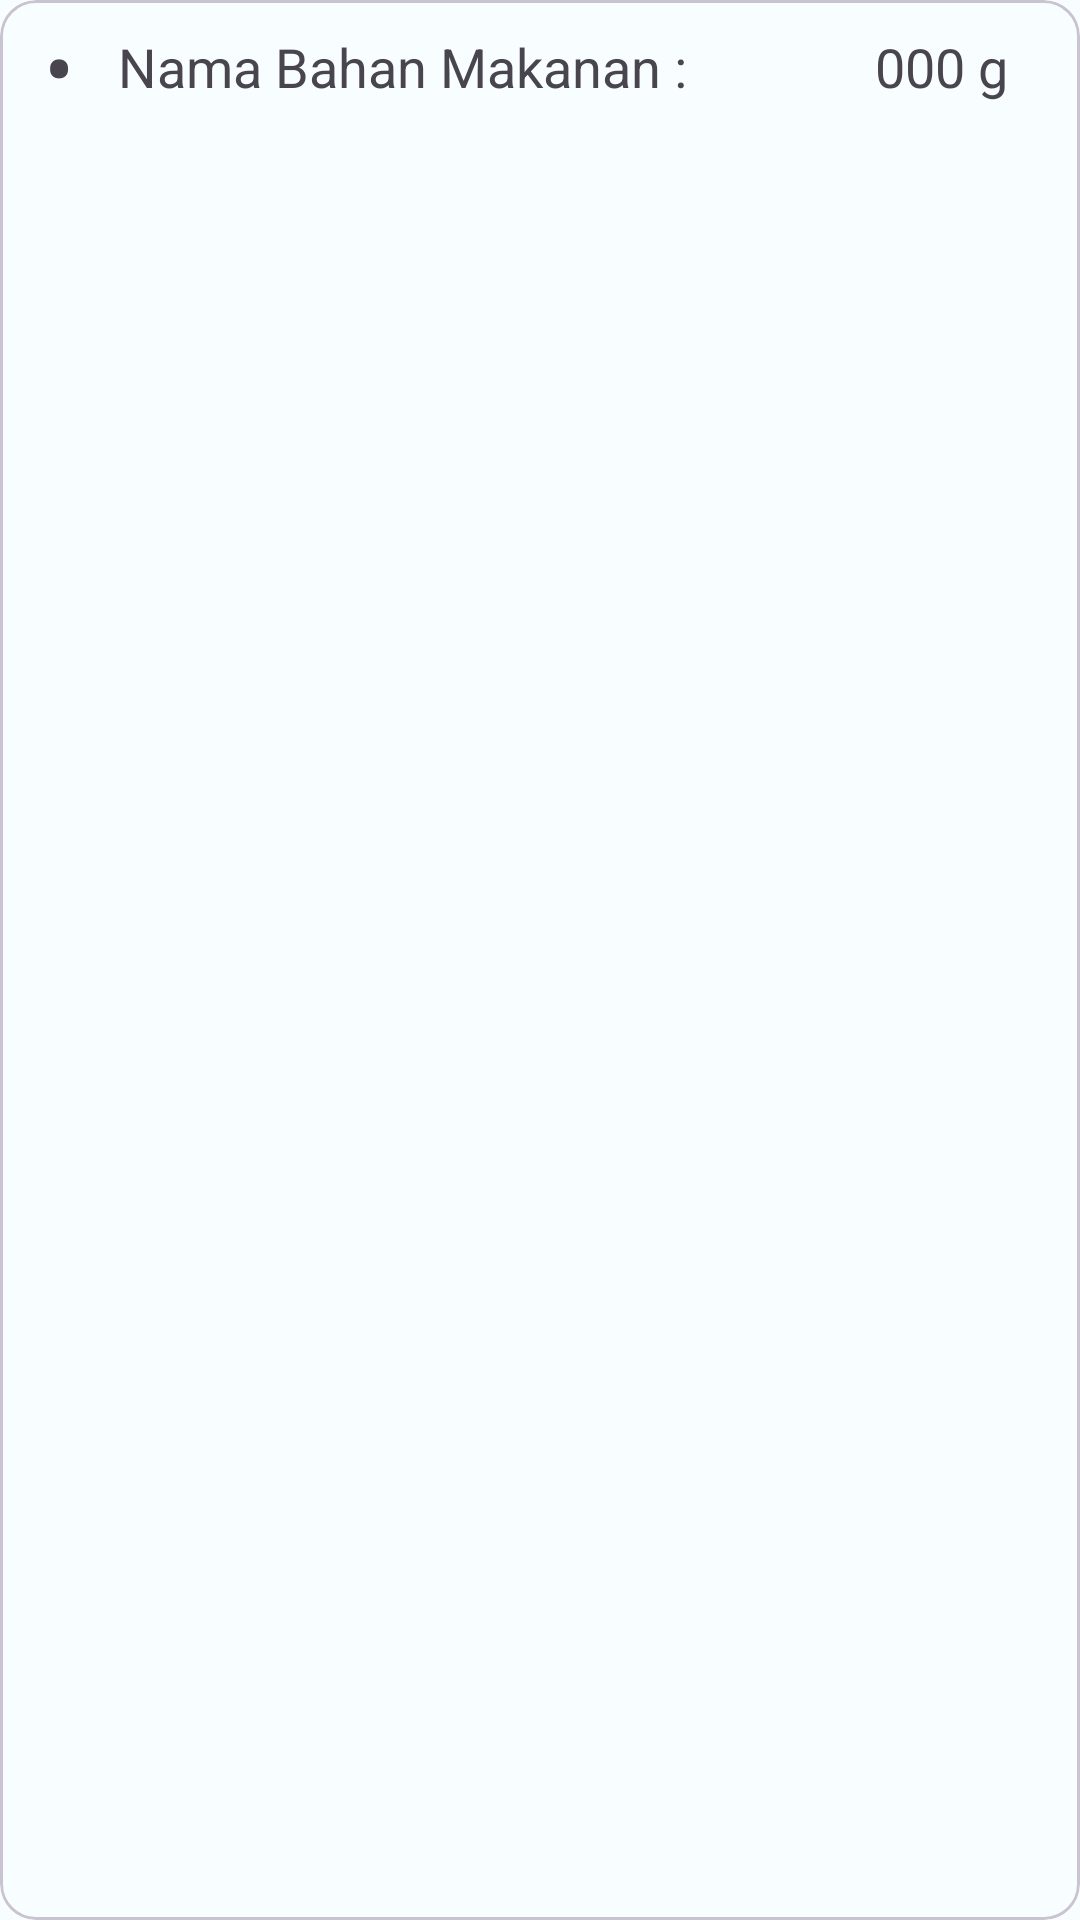

Android layout source for this screen:
<!-- AndroidManifest.xml: application theme Theme.NutriCatch -->
<!-- res/layout/ingredient_item.xml -->
<?xml version="1.0" encoding="utf-8"?>
<com.google.android.material.card.MaterialCardView xmlns:android="http://schemas.android.com/apk/res/android"
    android:layout_width="match_parent"
    android:layout_height="wrap_content"
    android:layout_marginVertical="3dp">

        <TableLayout
            android:layout_width="match_parent"
            android:layout_height="wrap_content"
            android:layout_marginVertical="2dp">
                <TableRow>
                    <TextView
                        android:text="  •  "
                        android:textSize="30dp"/>

                    <TextView
                        android:text="Nama Bahan Makanan"
                        android:textSize="18dp"
                        android:layout_gravity="center"/>

                    <TextView
                        android:text=" : "
                        android:layout_gravity="center"
                        android:textSize="18dp"/>

                    <TextView
                        android:layout_weight="1"
                        android:gravity="end"
                        android:text="000 g"
                        android:textSize="18dp"
                        android:layout_gravity="center"
                        android:textAlignment="gravity"
                        android:layout_marginEnd="@dimen/margin_16"
                        />
                </TableRow>
        </TableLayout>
</com.google.android.material.card.MaterialCardView>
<!-- resources referenced by this layout -->
<resources>
  <dimen name="margin_16">16dp</dimen>
  <style name="Theme.NutriCatch" parent="Base.Theme.NutriCatch" />
  <style name="Base.Theme.NutriCatch" parent="Theme.Material3.DayNight.NoActionBar">
          
          
          <item name="colorPrimary">@color/md_theme_light_primary</item>
          <item name="colorOnPrimary">@color/md_theme_light_onPrimary</item>
          <item name="colorPrimaryContainer">@color/md_theme_light_primaryContainer</item>
          <item name="colorOnPrimaryContainer">@color/md_theme_light_onPrimaryContainer</item>
          <item name="colorSecondary">@color/md_theme_light_secondary</item>
          <item name="colorOnSecondary">@color/md_theme_light_onSecondary</item>
          <item name="colorSecondaryContainer">@color/md_theme_light_secondaryContainer</item>
          <item name="colorOnSecondaryContainer">@color/md_theme_light_onSecondaryContainer</item>
          <item name="colorTertiary">@color/md_theme_light_tertiary</item>
          <item name="colorOnTertiary">@color/md_theme_light_onTertiary</item>
          <item name="colorTertiaryContainer">@color/md_theme_light_tertiaryContainer</item>
          <item name="colorOnTertiaryContainer">@color/md_theme_light_onTertiaryContainer</item>
          <item name="colorError">@color/md_theme_light_error</item>
          <item name="colorErrorContainer">@color/md_theme_light_errorContainer</item>
          <item name="colorOnError">@color/md_theme_light_onError</item>
          <item name="colorOnErrorContainer">@color/md_theme_light_onErrorContainer</item>
          <item name="android:colorBackground">@color/md_theme_light_background</item>
          <item name="colorOnBackground">@color/md_theme_light_onBackground</item>
          <item name="colorSurface">@color/md_theme_light_surface</item>
          <item name="colorOnSurface">@color/md_theme_light_onSurface</item>
          <item name="colorSurfaceVariant">@color/md_theme_light_surfaceVariant</item>
          <item name="colorOnSurfaceVariant">@color/md_theme_light_onSurfaceVariant</item>
          <item name="colorOutline">@color/md_theme_light_outline</item>
          <item name="colorOnSurfaceInverse">@color/md_theme_light_inverseOnSurface</item>
          <item name="colorSurfaceInverse">@color/md_theme_light_inverseSurface</item>
          <item name="colorPrimaryInverse">@color/md_theme_light_inversePrimary</item>
      </style>
  <color name="md_theme_light_primary">#B41E51</color>
  <color name="md_theme_light_onPrimary">#FFFFFF</color>
  <color name="md_theme_light_primaryContainer">#FFD9DE</color>
  <color name="md_theme_light_onPrimaryContainer">#3F0016</color>
  <color name="md_theme_light_secondary">#A92F5C</color>
  <color name="md_theme_light_onSecondary">#FFFFFF</color>
  <color name="md_theme_light_secondaryContainer">#FFD9E1</color>
  <color name="md_theme_light_onSecondaryContainer">#3F001A</color>
  <color name="md_theme_light_tertiary">#7A5832</color>
  <color name="md_theme_light_onTertiary">#FFFFFF</color>
  <color name="md_theme_light_tertiaryContainer">#FFDCBB</color>
  <color name="md_theme_light_onTertiaryContainer">#2B1700</color>
  <color name="md_theme_light_error">#BA1A1A</color>
  <color name="md_theme_light_errorContainer">#FFDAD6</color>
  <color name="md_theme_light_onError">#FFFFFF</color>
  <color name="md_theme_light_onErrorContainer">#410002</color>
  <color name="md_theme_light_background">#F8FDFF</color>
  <color name="md_theme_light_onBackground">#001F25</color>
  <color name="md_theme_light_surface">#F8FDFF</color>
  <color name="md_theme_light_onSurface">#001F25</color>
  <color name="md_theme_light_surfaceVariant">#F3DDE0</color>
  <color name="md_theme_light_onSurfaceVariant">#524345</color>
  <color name="md_theme_light_outline">#847375</color>
  <color name="md_theme_light_inverseOnSurface">#D6F6FF</color>
  <color name="md_theme_light_inverseSurface">#00363F</color>
  <color name="md_theme_light_inversePrimary">#FFB2BF</color>
</resources>
